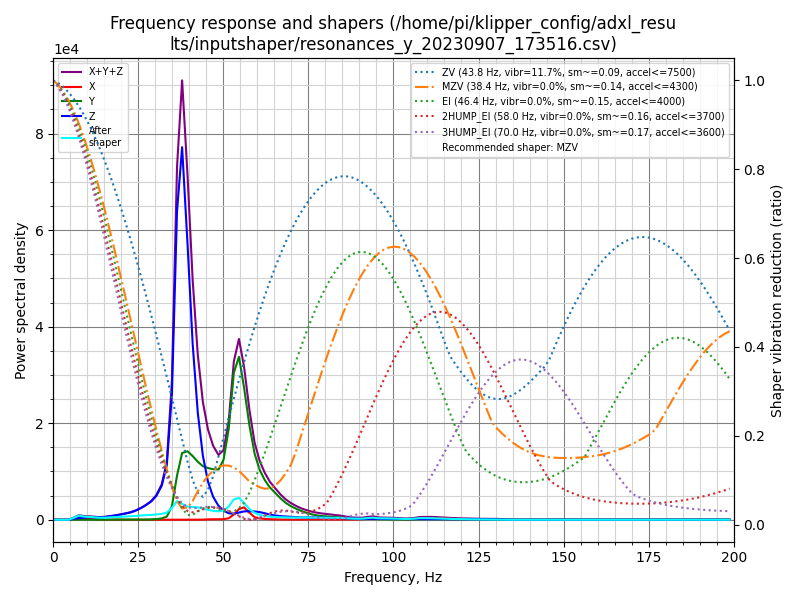

Values plotted in this chart, from the file beside it:
freq, psd_x, psd_y, psd_z, psd_xyz
0.0, 4.022e+01, 4.772e+02, 8.010e+02, 1.318e+03
1.5, 1.113e+02, 3.606e+02, 4.928e+02, 9.647e+02
3.0, 1.363e+02, 1.272e+02, 6.367e+01, 3.272e+02
4.6, 2.472e+02, 1.035e+02, 3.944e+02, 7.450e+02
6.1, 1.322e+03, 1.441e+02, 1.448e+03, 2.915e+03
7.6, 4.617e+03, 1.791e+02, 2.561e+03, 7.356e+03
9.1, 2.687e+03, 1.611e+02, 3.954e+03, 6.802e+03
10.6, 1.927e+03, 1.845e+02, 5.532e+03, 7.643e+03
12.1, 1.613e+03, 1.791e+02, 5.811e+03, 7.603e+03
13.7, 8.559e+02, 1.813e+02, 6.464e+03, 7.501e+03
15.2, 4.374e+02, 1.632e+02, 8.752e+03, 9.353e+03
16.7, 5.168e+02, 2.259e+02, 1.197e+04, 1.271e+04
18.2, 3.874e+02, 2.187e+02, 1.592e+04, 1.653e+04
19.7, 1.890e+02, 1.599e+02, 2.117e+04, 2.152e+04
21.2, 1.885e+02, 1.332e+02, 2.739e+04, 2.771e+04
22.8, 1.420e+02, 1.517e+02, 3.521e+04, 3.551e+04
24.3, 1.481e+02, 2.910e+02, 4.674e+04, 4.718e+04
25.8, 2.562e+02, 5.541e+02, 6.265e+04, 6.346e+04
27.3, 2.774e+02, 1.008e+03, 8.331e+04, 8.460e+04
28.8, 3.864e+02, 1.949e+03, 1.095e+05, 1.118e+05
30.3, 5.599e+02, 4.106e+03, 1.497e+05, 1.544e+05
31.9, 4.292e+02, 8.905e+03, 2.247e+05, 2.341e+05
33.4, 3.908e+02, 2.185e+04, 3.789e+05, 4.011e+05
34.9, 3.189e+02, 9.766e+04, 9.096e+05, 1.008e+06
36.4, 6.992e+02, 3.334e+05, 2.332e+06, 2.666e+06
37.9, 8.495e+02, 5.258e+05, 2.933e+06, 3.459e+06
39.5, 3.967e+02, 5.617e+05, 2.257e+06, 2.819e+06
41.0, 4.186e+02, 5.424e+05, 1.497e+06, 2.040e+06
42.5, 6.429e+02, 5.119e+05, 9.451e+05, 1.458e+06
44.0, 1.373e+03, 4.893e+05, 5.847e+05, 1.075e+06
45.5, 3.443e+03, 4.886e+05, 3.605e+05, 8.526e+05
47.0, 4.379e+03, 4.932e+05, 2.246e+05, 7.223e+05
48.6, 5.594e+03, 5.068e+05, 1.406e+05, 6.530e+05
50.1, 6.146e+03, 6.266e+05, 9.411e+04, 7.269e+05
51.6, 1.603e+04, 9.753e+05, 6.979e+04, 1.061e+06
53.1, 5.834e+04, 1.619e+06, 6.673e+04, 1.744e+06
54.6, 1.207e+05, 1.847e+06, 8.136e+04, 2.049e+06
56.1, 1.445e+05, 1.539e+06, 9.719e+04, 1.781e+06
57.7, 8.332e+04, 1.124e+06, 1.021e+05, 1.310e+06
59.2, 3.214e+04, 8.130e+05, 1.020e+05, 9.472e+05
60.7, 1.606e+04, 6.272e+05, 9.655e+04, 7.399e+05
62.2, 1.030e+04, 5.112e+05, 8.405e+04, 6.056e+05
63.7, 6.975e+03, 4.265e+05, 6.820e+04, 5.017e+05
65.3, 4.874e+03, 3.624e+05, 5.732e+04, 4.246e+05
66.8, 3.926e+03, 2.976e+05, 5.025e+04, 3.518e+05
68.3, 3.218e+03, 2.414e+05, 4.600e+04, 2.906e+05
69.8, 3.337e+03, 1.982e+05, 4.214e+04, 2.437e+05
71.3, 2.275e+03, 1.656e+05, 3.917e+04, 2.071e+05
72.8, 2.382e+03, 1.349e+05, 3.706e+04, 1.743e+05
74.4, 4.327e+03, 1.083e+05, 3.660e+04, 1.492e+05
75.9, 6.089e+03, 8.609e+04, 3.690e+04, 1.291e+05
77.4, 6.221e+03, 7.069e+04, 3.705e+04, 1.140e+05
78.9, 5.624e+03, 6.091e+04, 3.689e+04, 1.034e+05
80.4, 4.374e+03, 5.464e+04, 3.575e+04, 9.476e+04
81.9, 4.235e+03, 4.912e+04, 3.381e+04, 8.717e+04
83.5, 4.185e+03, 4.307e+04, 3.141e+04, 7.866e+04
85.0, 4.009e+03, 3.464e+04, 2.857e+04, 6.721e+04
86.5, 3.727e+03, 2.383e+04, 2.450e+04, 5.205e+04
88.0, 3.993e+03, 1.611e+04, 2.103e+04, 4.113e+04
89.5, 6.439e+03, 1.307e+04, 1.891e+04, 3.841e+04
... 72 more rows
